7-way image classification set "main" from GitHub (CodeFreak2186/deeptech2026-Quadbits); label vocabulary: bridge defect, clean - no defect, etch defect, open circuit defect, particle contamination, scratch defect, thermal defect.

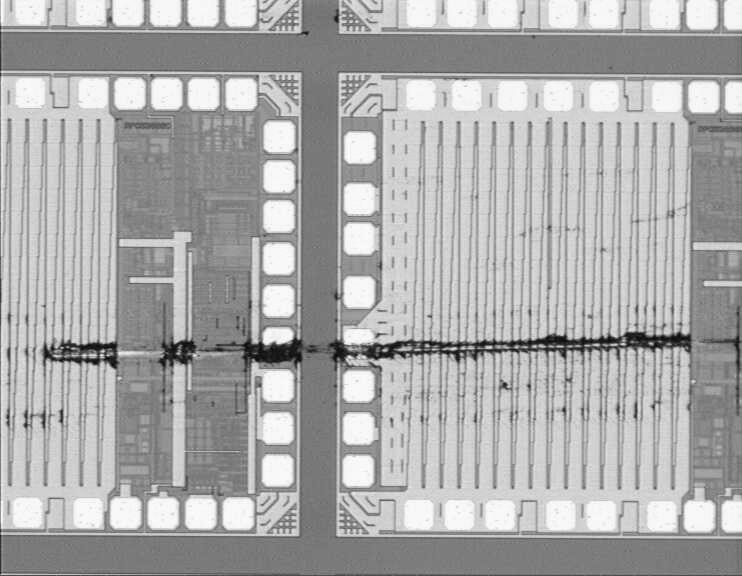
Label: scratch defect

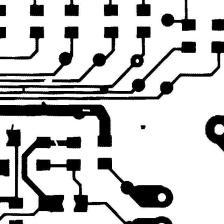
Label: open circuit defect

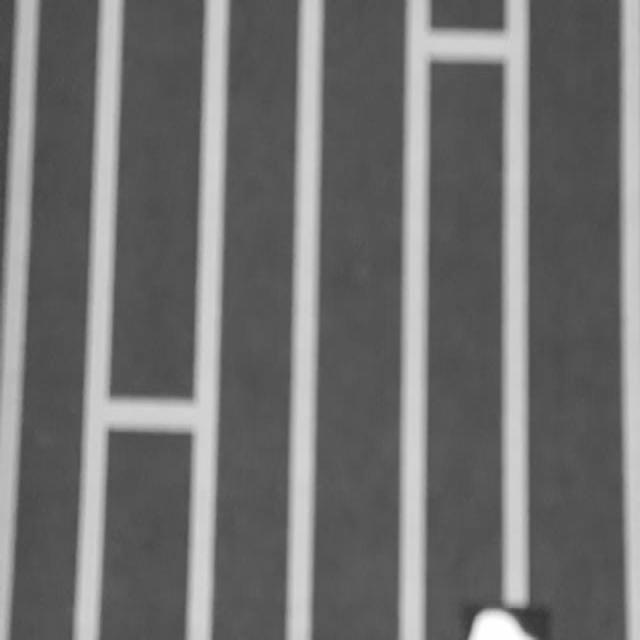
Label: bridge defect

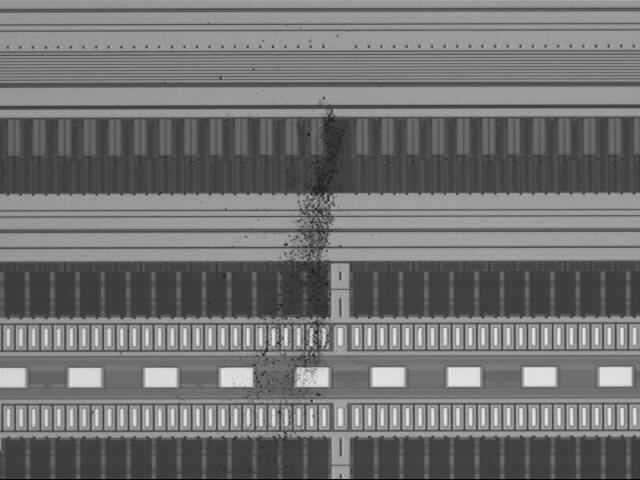
Label: particle contamination

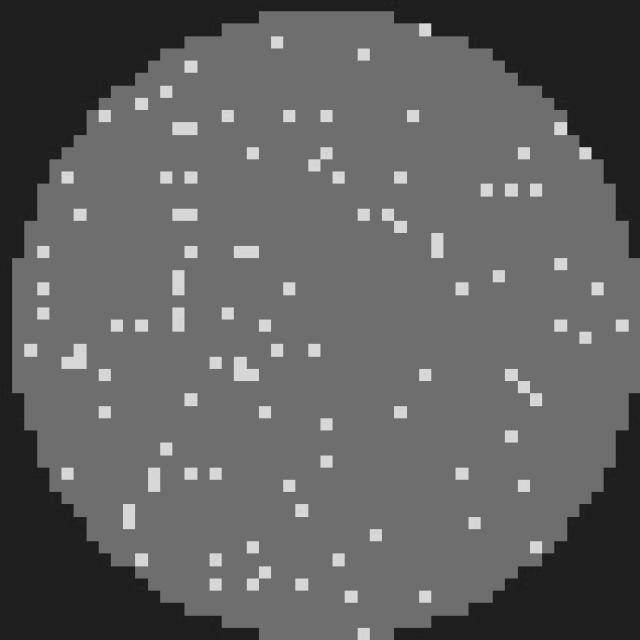
Label: clean - no defect

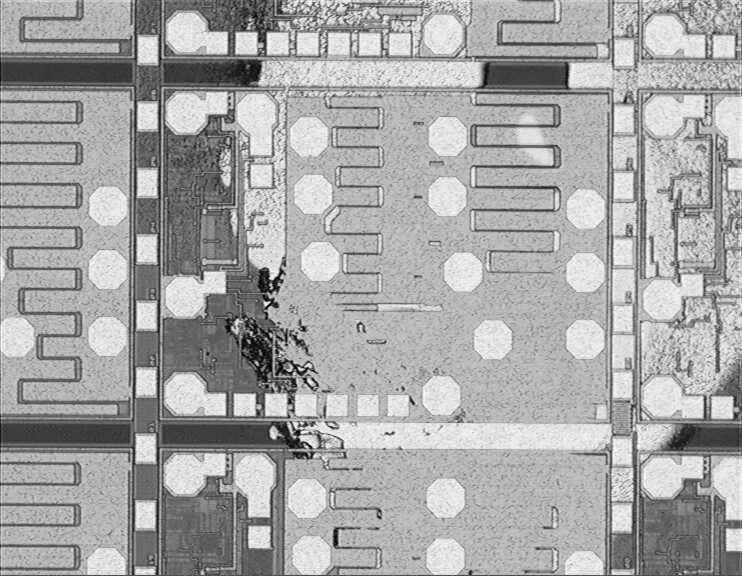
Label: etch defect
